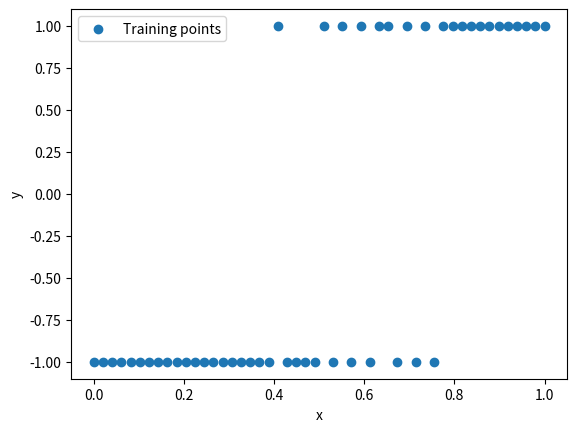

This chart was generated by the following Python code:
import numpy as np
import matplotlib.pyplot as plt

m = 50 
np.random.seed(42) #Used to plot the same points every run
Xtrain = np.linspace(0.0,1.0,num=m) 
ytrain = np.sign(Xtrain-0.5+np.random.normal(0,0.2,m)) 
Xtrain = Xtrain.reshape(-1, 1)

plt.scatter(Xtrain,ytrain)
plt.xlabel('x')
plt.ylabel('y')
plt.legend(['Training points'])
plt.show()

#Test data
n_test = 10 
Xtest = np.linspace(0.0, 1.0, num=n_test) 
ytest = np.sign(Xtest - 0.5 + np.random.normal(0, 0.2, n_test)) 
Xtest = Xtest.reshape(-1, 1) 
